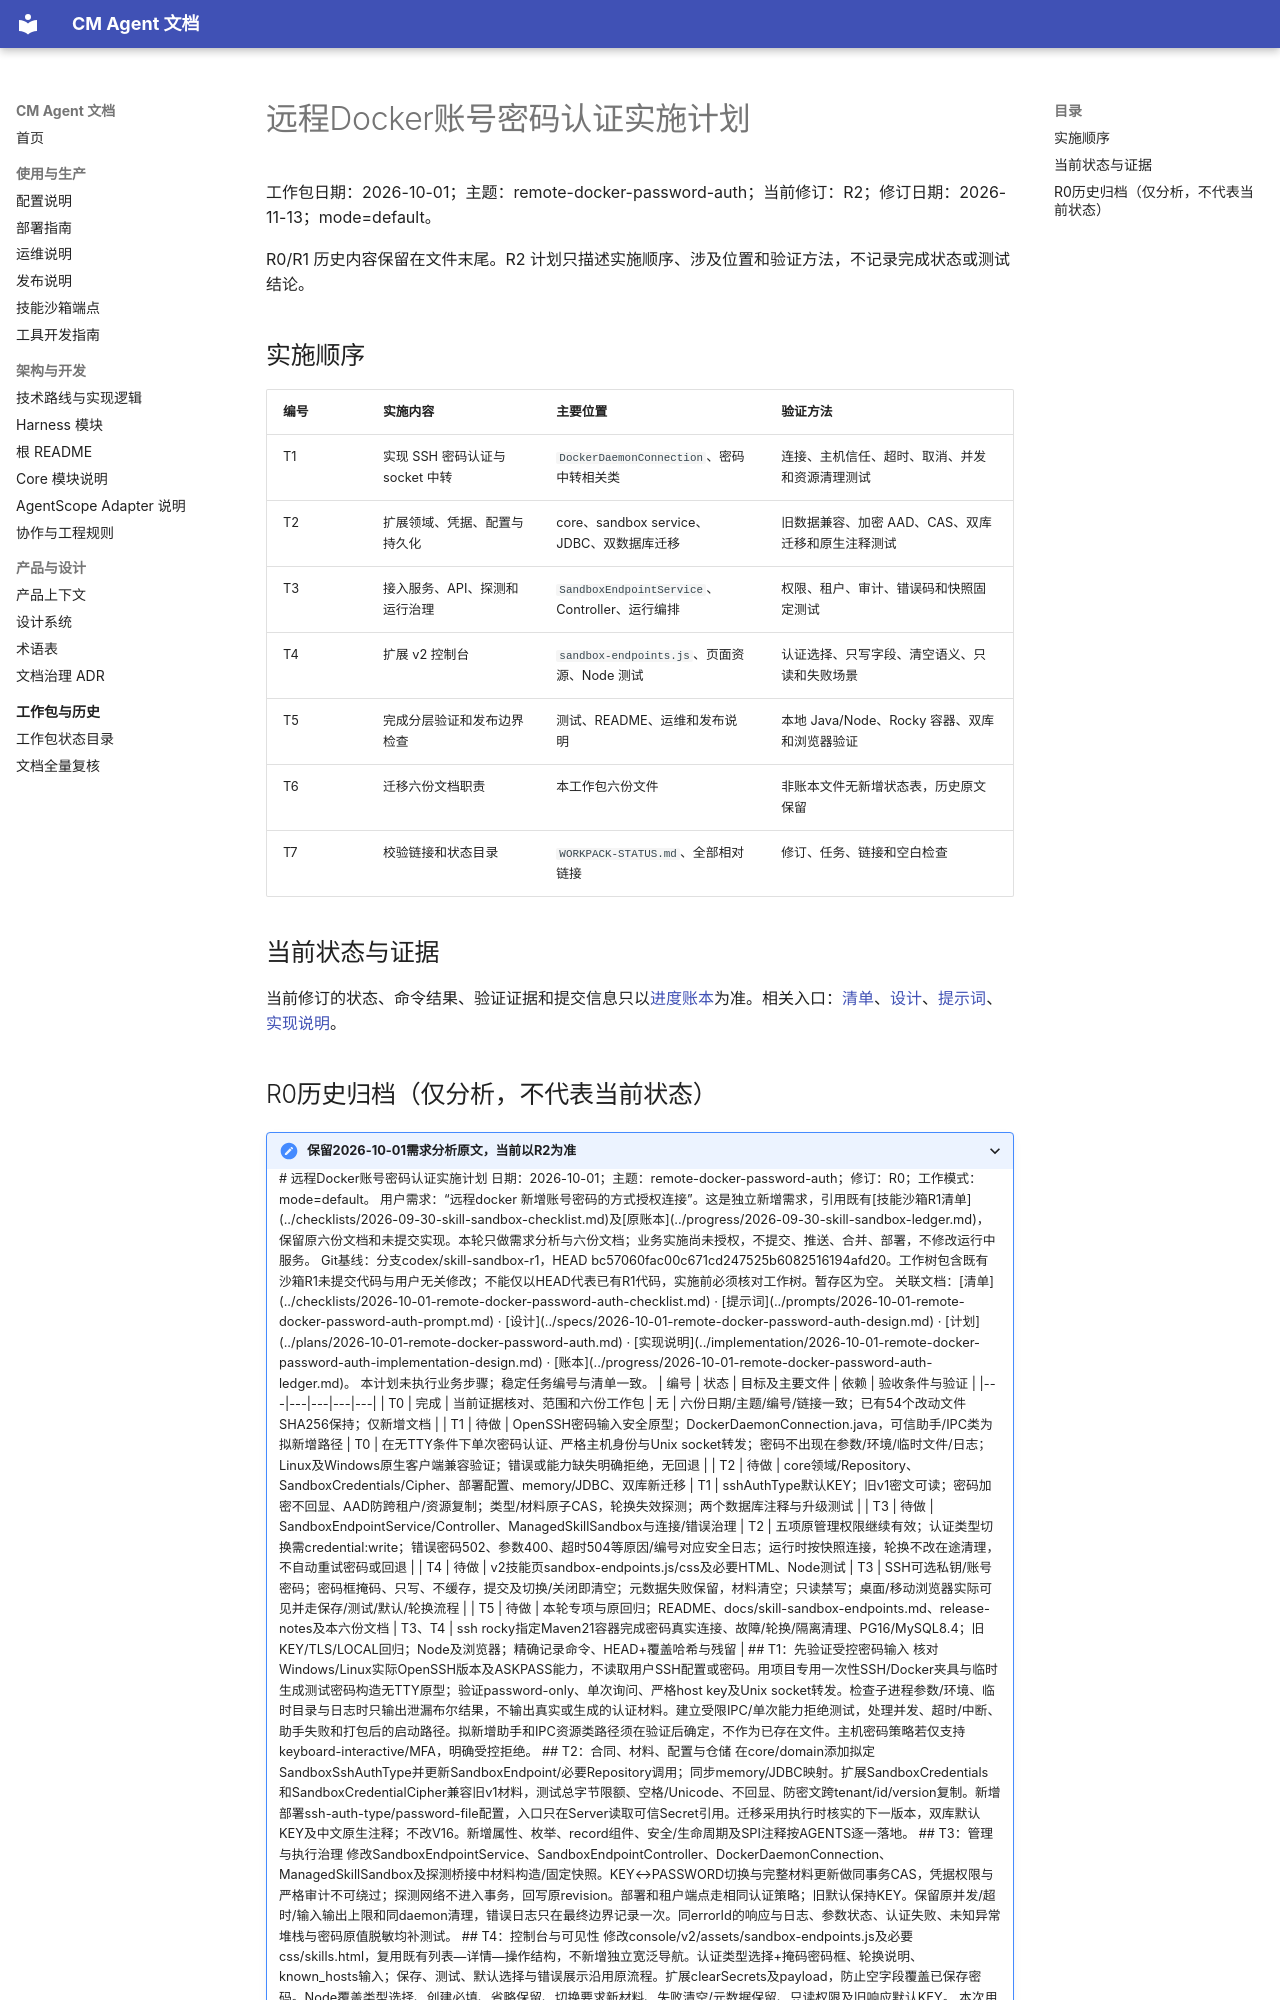

repository: cmming/cm-agent · page: superpowers/plans/2026-10-01-remote-docker-password-auth/index.html · generator: mkdocs

# 远程Docker账号密码认证实施计划

工作包日期：2026-10-01；主题：remote-docker-password-auth；当前修订：R2；修订日期：2026-11-13；mode=default。

R0/R1 历史内容保留在文件末尾。R2 计划只描述实施顺序、涉及位置和验证方法，不记录完成状态或测试结论。

## 实施顺序

| 编号 | 实施内容 | 主要位置 | 验证方法 |
|---|---|---|---|
| T1 | 实现 SSH 密码认证与 socket 中转 | `DockerDaemonConnection`、密码中转相关类 | 连接、主机信任、超时、取消、并发和资源清理测试 |
| T2 | 扩展领域、凭据、配置与持久化 | core、sandbox service、JDBC、双数据库迁移 | 旧数据兼容、加密 AAD、CAS、双库迁移和原生注释测试 |
| T3 | 接入服务、API、探测和运行治理 | `SandboxEndpointService`、Controller、运行编排 | 权限、租户、审计、错误码和快照固定测试 |
| T4 | 扩展 v2 控制台 | `sandbox-endpoints.js`、页面资源、Node 测试 | 认证选择、只写字段、清空语义、只读和失败场景 |
| T5 | 完成分层验证和发布边界检查 | 测试、README、运维和发布说明 | 本地 Java/Node、Rocky 容器、双库和浏览器验证 |
| T6 | 迁移六份文档职责 | 本工作包六份文件 | 非账本文件无新增状态表，历史原文保留 |
| T7 | 校验链接和状态目录 | `WORKPACK-STATUS.md`、全部相对链接 | 修订、任务、链接和空白检查 |

## 当前状态与证据

当前修订的状态、命令结果、验证证据和提交信息只以[进度账本](../progress/2026-10-01-remote-docker-password-auth-ledger.md)为准。相关入口：[清单](../checklists/2026-10-01-remote-docker-password-auth-checklist.md)、[设计](../specs/2026-10-01-remote-docker-password-auth-design.md)、[提示词](../prompts/2026-10-01-remote-docker-password-auth-prompt.md)、[实现说明](../implementation/2026-10-01-remote-docker-password-auth-implementation-design.md)。
## R0历史归档（仅分析，不代表当前状态）

<details>
<summary>保留2026-10-01需求分析原文，当前以R2为准</summary>

# 远程Docker账号密码认证实施计划

日期：2026-10-01；主题：remote-docker-password-auth；修订：R0；工作模式：mode=default。

用户需求：“远程docker 新增账号密码的方式授权连接”。这是独立新增需求，引用既有[技能沙箱R1清单](../checklists/2026-09-30-skill-sandbox-checklist.md)及[原账本](../progress/2026-09-30-skill-sandbox-ledger.md)，保留原六份文档和未提交实现。本轮只做需求分析与六份文档；业务实施尚未授权，不提交、推送、合并、部署，不修改运行中服务。

Git基线：分支codex/skill-sandbox-r1，HEAD bc57060fac00c671cd247525b6082516194afd20。工作树包含既有沙箱R1未提交代码与用户无关修改；不能仅以HEAD代表已有R1代码，实施前必须核对工作树。暂存区为空。

关联文档：[清单](../checklists/2026-10-01-remote-docker-password-auth-checklist.md) · [提示词](../prompts/2026-10-01-remote-docker-password-auth-prompt.md) · [设计](../specs/2026-10-01-remote-docker-password-auth-design.md) · [计划](../plans/2026-10-01-remote-docker-password-auth.md) · [实现说明](../implementation/2026-10-01-remote-docker-password-auth-implementation-design.md) · [账本](../progress/2026-10-01-remote-docker-password-auth-ledger.md)。

本计划未执行业务步骤；稳定任务编号与清单一致。

| 编号 | 状态 | 目标及主要文件 | 依赖 | 验收条件与验证 |
|---|---|---|---|---|
| T0 | 完成 | 当前证据核对、范围和六份工作包 | 无 | 六份日期/主题/编号/链接一致；已有54个改动文件SHA256保持；仅新增文档 |
| T1 | 待做 | OpenSSH密码输入安全原型；DockerDaemonConnection.java，可信助手/IPC类为拟新增路径 | T0 | 在无TTY条件下单次密码认证、严格主机身份与Unix socket转发；密码不出现在参数/环境/临时文件/日志；Linux及Windows原生客户端兼容验证；错误或能力缺失明确拒绝，无回退 |
| T2 | 待做 | core领域/Repository、SandboxCredentials/Cipher、部署配置、memory/JDBC、双库新迁移 | T1 | sshAuthType默认KEY；旧v1密文可读；密码加密不回显、AAD防跨租户/资源复制；类型/材料原子CAS，轮换失效探测；两个数据库注释与升级测试 |
| T3 | 待做 | SandboxEndpointService/Controller、ManagedSkillSandbox与连接/错误治理 | T2 | 五项原管理权限继续有效；认证类型切换需credential:write；错误密码502、参数400、超时504等原因/编号对应安全日志；运行时按快照连接，轮换不改在途清理，不自动重试密码或回退 |
| T4 | 待做 | v2技能页sandbox-endpoints.js/css及必要HTML、Node测试 | T3 | SSH可选私钥/账号密码；密码框掩码、只写、不缓存，提交及切换/关闭即清空；元数据失败保留，材料清空；只读禁写；桌面/移动浏览器实际可见并走保存/测试/默认/轮换流程 |
| T5 | 待做 | 本轮专项与原回归；README、docs/skill-sandbox-endpoints.md、release-notes及本六份文档 | T3、T4 | ssh rocky指定Maven21容器完成密码真实连接、故障/轮换/隔离清理、PG16/MySQL8.4；旧KEY/TLS/LOCAL回归；Node及浏览器；精确记录命令、HEAD+覆盖哈希与残留 |

## T1：先验证受控密码输入

核对Windows/Linux实际OpenSSH版本及ASKPASS能力，不读取用户SSH配置或密码。用项目专用一次性SSH/Docker夹具与临时生成测试密码构造无TTY原型；验证password-only、单次询问、严格host key及Unix socket转发。检查子进程参数/环境、临时目录与日志时只输出泄漏布尔结果，不输出真实或生成的认证材料。建立受限IPC/单次能力拒绝测试，处理并发、超时/中断、助手失败和打包后的启动路径。拟新增助手和IPC资源类路径须在验证后确定，不作为已存在文件。主机密码策略若仅支持keyboard-interactive/MFA，明确受控拒绝。

## T2：合同、材料、配置与仓储

在core/domain添加拟定SandboxSshAuthType并更新SandboxEndpoint/必要Repository调用；同步memory/JDBC映射。扩展SandboxCredentials和SandboxCredentialCipher兼容旧v1材料，测试总字节限额、空格/Unicode、不回显、防密文跨tenant/id/version复制。新增部署ssh-auth-type/password-file配置，入口只在Server读取可信Secret引用。迁移采用执行时核实的下一版本，双库默认KEY及中文原生注释；不改V16。新增属性、枚举、record组件、安全/生命周期及SPI注释按AGENTS逐一落地。

## T3：管理与执行治理

修改SandboxEndpointService、SandboxEndpointController、DockerDaemonConnection、ManagedSkillSandbox及探测桥接中材料构造/固定快照。KEY↔PASSWORD切换与完整材料更新做同事务CAS，凭据权限与严格审计不可绕过；探测网络不进入事务，回写原revision。部署和租户端点走相同认证策略；旧默认保持KEY。保留原并发/超时/输入输出上限和同daemon清理，错误日志只在最终边界记录一次。同errorId的响应与日志、参数状态、认证失败、未知异常堆栈与密码原值脱敏均补测试。

## T4：控制台与可见性

修改console/v2/assets/sandbox-endpoints.js及必要css/skills.html，复用既有列表—详情—操作结构，不新增独立宽泛导航。认证类型选择+掩码密码框、轮换说明、known_hosts输入；保存、测试、默认选择与错误展示沿用原流程。扩展clearSecrets及payload，防止空字段覆盖已保存密码。Node覆盖类型选择、创建必填、省略保留、切换要求新材料、失败清空/元数据保留、只读权限及旧响应默认KEY。

本次用户此前报告“沙箱端点”不可见，当前诊断未完成。实施时先核对源HTML、target/classes或打包JAR、实际GET页面/JS及用户入口是否一致。测试用独立服务完成，不重启或修改用户正在运行的8080服务；需要用户更新运行实例时只给明确步骤，不擅自操作。
